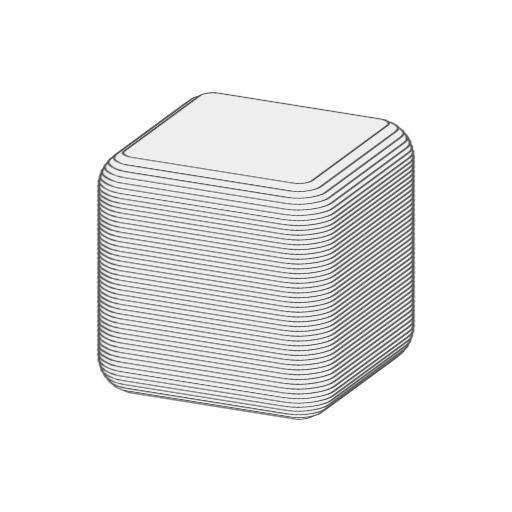
t = 0.00 s
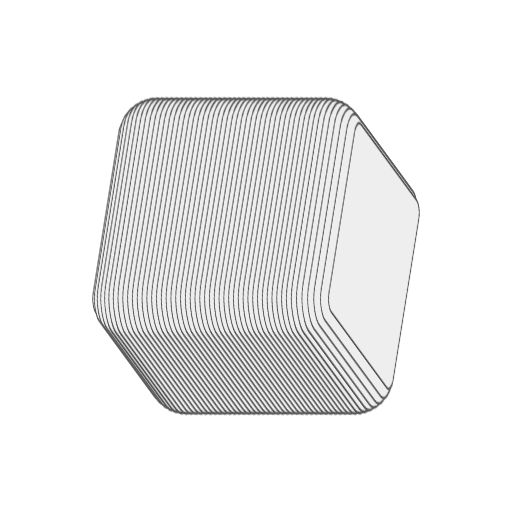
t = 2.50 s
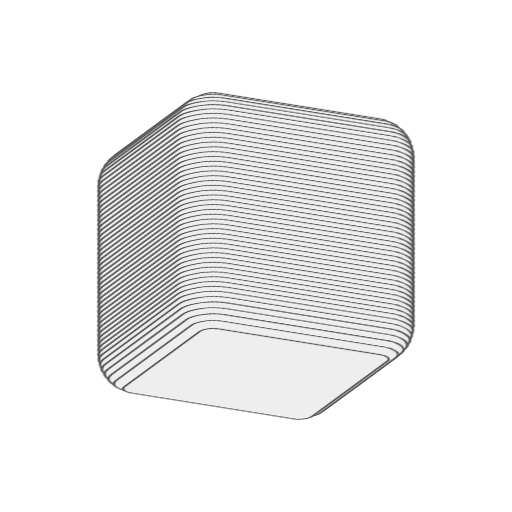
t = 5.00 s
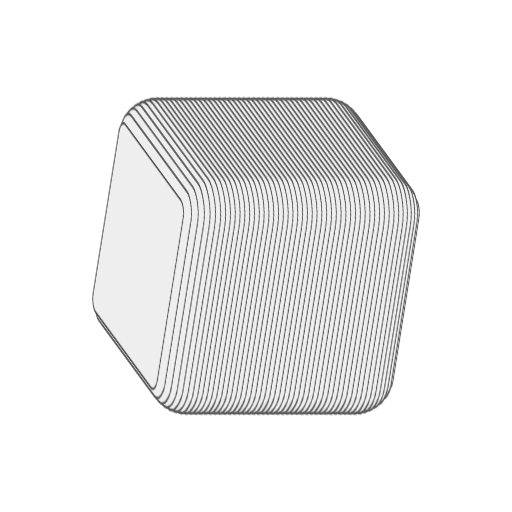
t = 7.50 s

The animated SVG that drew these frames (rendered in a browser with its animation timeline set to each time). Animation: 2 CSS @keyframes rules; one cycle of 10.00 s, repeats indefinitely.

<?xml version="1.0" encoding="utf-8"?>
<svg version="1.1" viewBox="0 0 200 200" xmlns="http://www.w3.org/2000/svg" xmlns:cc="http://creativecommons.org/ns#" xmlns:dc="http://purl.org/dc/elements/1.1/" xmlns:rdf="http://www.w3.org/1999/02/22-rdf-syntax-ns#" xmlns:svg="http://www.w3.org/2000/svg" xmlns:xlink="http://www.w3.org/1999/xlink">
  <title>Animated Cube</title>
  <metadata>
    <rdf:RDF>
      <cc:Work rdf:About="">
        <dc:format>image/svg+xml</dc:format>
        <dc:title>Animated Rotating 3D object</dc:title>
        <dc:creator>
          <cc:Agent>
            <dc:title>Jarda</dc:title>
          </cc:Agent>
        </dc:creator>
        <cc:license rdf:resource="http://creativecommons.org/licenses/by-sa/4.0/"/>
        <dc:subject>
          <rdf:Bag>
            <rdf:li>3D</rdf:li>
            <rdf:li>animated</rdf:li>
            <rdf:li>box</rdf:li>
            <rdf:li>cube</rdf:li>
            <rdf:li>object</rdf:li>
            <rdf:li>rotating</rdf:li>
            <rdf:li>volumetric</rdf:li>
          </rdf:Bag>
        </dc:subject>
        <dc:description>Animated Rotating 3D object</dc:description>
      </cc:Work>
    </rdf:RDF>
  </metadata>
  <defs id="animation_styles">
    <style type="text/css">
      @keyframes rotate360 {
        from { transform: rotate(0deg); }
        to   { transform: rotate(360deg); }
      }
      @-moz-keyframes rotate360 {
        from { -moz-transform: rotate(0deg); }
        to   { -moz-transform: rotate(360deg); }
      }
      @-webkit-keyframes rotate360 {
        from { -webkit-transform: rotate(0deg); }
        to   { -webkit-transform: rotate(360deg); }
      }

      .rotate_vert {
         animation: rotate360 10s linear infinite;
        -moz-animation: rotate360 10s linear infinite;
        -webkit-animation: rotate360 10s linear infinite;
      }

      .rotate_horiz {
         animation: rotate360 10s linear infinite;
         transform-origin: 50% 50%;
        -moz-animation: rotate360 10s linear infinite;
        -moz-transform-origin: 50% 50%;
        -webkit-animation: rotate360 10s linear infinite;
        -webkit-transform-origin: 50% 50%;
      }

      .object3D { stroke: #555555; fill: #eeeeee ; stroke-width: 1 }
    </style>
  </defs>
  <defs id="slices">
    <path d="M -40.3852 -35 L -40.3852 35 c 0 3.80789 3.80789 5.38516 5.38516 5.38516 L 35 40.3852 c 3.80789 0 5.38516 -3.80789 5.38516 -5.38516 L 40.3852 -35 c 0 -3.80789 -3.80789 -5.38516 -5.38516 -5.38516 L -35 -40.3852 c -3.80789 0 -5.38516 3.80789 -5.38516 5.38516 z" id="slice1" transform="rotate (25)"/>
    <path d="M -44 -35 L -44 35 c 0 6.36396 6.36396 9 9 9 L 35 44 c 6.36396 0 9 -6.36396 9 -9 L 44 -35 c 0 -6.36396 -6.36396 -9 -9 -9 L -35 -44 c -6.36396 0 -9 6.36396 -9 9 z" id="slice2" transform="rotate (25)"/>
    <path d="M -46.1803 -35 L -46.1803 35 c 0 7.90569 7.90569 11.1803 11.1803 11.1803 L 35 46.1803 c 7.90569 0 11.1803 -7.90569 11.1803 -11.1803 L 46.1803 -35 c 0 -7.90569 -7.90569 -11.1803 -11.1803 -11.1803 L -35 -46.1803 c -7.90569 0 -11.1803 7.90569 -11.1803 11.1803 z" id="slice3" transform="rotate (25)"/>
    <path d="M -47.6886 -35 L -47.6886 35 c 0 8.97218 8.97218 12.6886 12.6886 12.6886 L 35 47.6886 c 8.97218 0 12.6886 -8.97218 12.6886 -12.6886 L 47.6886 -35 c 0 -8.97218 -8.97218 -12.6886 -12.6886 -12.6886 L -35 -47.6886 c -8.97218 0 -12.6886 8.97218 -12.6886 12.6886 z" id="slice4" transform="rotate (25)"/>
    <path d="M -48.7477 -35 L -48.7477 35 c 0 9.72111 9.72111 13.7477 13.7477 13.7477 L 35 48.7477 c 9.72111 0 13.7477 -9.72111 13.7477 -13.7477 L 48.7477 -35 c 0 -9.72111 -9.72111 -13.7477 -13.7477 -13.7477 L -35 -48.7477 c -9.72111 0 -13.7477 9.72111 -13.7477 13.7477 z" id="slice5" transform="rotate (25)"/>
    <path d="M -49.4568 -35 L -49.4568 35 c 0 10.2225 10.2225 14.4568 14.4568 14.4568 L 35 49.4568 c 10.2225 0 14.4568 -10.2225 14.4568 -14.4568 L 49.4568 -35 c 0 -10.2225 -10.2225 -14.4568 -14.4568 -14.4568 L -35 -49.4568 c -10.2225 0 -14.4568 10.2225 -14.4568 14.4568 z" id="slice6" transform="rotate (25)"/>
    <path d="M -49.8661 -35 L -49.8661 35 c 0 10.5119 10.5119 14.8661 14.8661 14.8661 L 35 49.8661 c 10.5119 0 14.8661 -10.5119 14.8661 -14.8661 L 49.8661 -35 c 0 -10.5119 -10.5119 -14.8661 -14.8661 -14.8661 L -35 -49.8661 c -10.5119 0 -14.8661 10.5119 -14.8661 14.8661 z" id="slice7" transform="rotate (25)"/>
    <path d="M -50 -35 L -50 35 c 0 10.6066 10.6066 15 15 15 L 35 50 c 10.6066 0 15 -10.6066 15 -15 L 50 -35 c 0 -10.6066 -10.6066 -15 -15 -15 L -35 -50 c -10.6066 0 -15 10.6066 -15 15 z" id="slice8" transform="rotate (25)"/>
  </defs>
  <g class="rotate_horiz" id="object3D">
    <g class="object3D" transform="translate (100 100) scale (1 0.34202)">
      <g id="layer1" transform="translate (0 134.626)">
        <use class="rotate_vert" xlink:href="#slice1"/>
      </g>
      <g id="layer2" transform="translate (0 129.131)">
        <use class="rotate_vert" xlink:href="#slice2"/>
      </g>
      <g id="layer3" transform="translate (0 123.636)">
        <use class="rotate_vert" xlink:href="#slice3"/>
      </g>
      <g id="layer4" transform="translate (0 118.142)">
        <use class="rotate_vert" xlink:href="#slice4"/>
      </g>
      <g id="layer5" transform="translate (0 112.647)">
        <use class="rotate_vert" xlink:href="#slice5"/>
      </g>
      <g id="layer6" transform="translate (0 107.152)">
        <use class="rotate_vert" xlink:href="#slice6"/>
      </g>
      <g id="layer7" transform="translate (0 101.657)">
        <use class="rotate_vert" xlink:href="#slice7"/>
      </g>
      <g id="layer8" transform="translate (0 96.1617)">
        <use class="rotate_vert" xlink:href="#slice8"/>
      </g>
      <g id="layer9" transform="translate (0 90.6668)">
        <use class="rotate_vert" xlink:href="#slice8"/>
      </g>
      <g id="layer10" transform="translate (0 85.1718)">
        <use class="rotate_vert" xlink:href="#slice8"/>
      </g>
      <g id="layer11" transform="translate (0 79.6768)">
        <use class="rotate_vert" xlink:href="#slice8"/>
      </g>
      <g id="layer12" transform="translate (0 74.1819)">
        <use class="rotate_vert" xlink:href="#slice8"/>
      </g>
      <g id="layer13" transform="translate (0 68.6869)">
        <use class="rotate_vert" xlink:href="#slice8"/>
      </g>
      <g id="layer14" transform="translate (0 63.192)">
        <use class="rotate_vert" xlink:href="#slice8"/>
      </g>
      <g id="layer15" transform="translate (0 57.697)">
        <use class="rotate_vert" xlink:href="#slice8"/>
      </g>
      <g id="layer16" transform="translate (0 52.2021)">
        <use class="rotate_vert" xlink:href="#slice8"/>
      </g>
      <g id="layer17" transform="translate (0 46.7071)">
        <use class="rotate_vert" xlink:href="#slice8"/>
      </g>
      <g id="layer18" transform="translate (0 41.2122)">
        <use class="rotate_vert" xlink:href="#slice8"/>
      </g>
      <g id="layer19" transform="translate (0 35.7172)">
        <use class="rotate_vert" xlink:href="#slice8"/>
      </g>
      <g id="layer20" transform="translate (0 30.2223)">
        <use class="rotate_vert" xlink:href="#slice8"/>
      </g>
      <g id="layer21" transform="translate (0 24.7273)">
        <use class="rotate_vert" xlink:href="#slice8"/>
      </g>
      <g id="layer22" transform="translate (0 19.2323)">
        <use class="rotate_vert" xlink:href="#slice8"/>
      </g>
      <g id="layer23" transform="translate (0 13.7374)">
        <use class="rotate_vert" xlink:href="#slice8"/>
      </g>
      <g id="layer24" transform="translate (0 8.24243)">
        <use class="rotate_vert" xlink:href="#slice8"/>
      </g>
      <g id="layer25" transform="translate (0 2.74748)">
        <use class="rotate_vert" xlink:href="#slice8"/>
      </g>
      <g id="layer26" transform="translate (0 -2.74748)">
        <use class="rotate_vert" xlink:href="#slice8"/>
      </g>
      <g id="layer27" transform="translate (0 -8.24243)">
        <use class="rotate_vert" xlink:href="#slice8"/>
      </g>
      <g id="layer28" transform="translate (0 -13.7374)">
        <use class="rotate_vert" xlink:href="#slice8"/>
      </g>
      <g id="layer29" transform="translate (0 -19.2323)">
        <use class="rotate_vert" xlink:href="#slice8"/>
      </g>
      <g id="layer30" transform="translate (0 -24.7273)">
        <use class="rotate_vert" xlink:href="#slice8"/>
      </g>
      <g id="layer31" transform="translate (0 -30.2223)">
        <use class="rotate_vert" xlink:href="#slice8"/>
      </g>
      <g id="layer32" transform="translate (0 -35.7172)">
        <use class="rotate_vert" xlink:href="#slice8"/>
      </g>
      <g id="layer33" transform="translate (0 -41.2122)">
        <use class="rotate_vert" xlink:href="#slice8"/>
      </g>
      <g id="layer34" transform="translate (0 -46.7071)">
        <use class="rotate_vert" xlink:href="#slice8"/>
      </g>
      <g id="layer35" transform="translate (0 -52.2021)">
        <use class="rotate_vert" xlink:href="#slice8"/>
      </g>
      <g id="layer36" transform="translate (0 -57.697)">
        <use class="rotate_vert" xlink:href="#slice8"/>
      </g>
      <g id="layer37" transform="translate (0 -63.192)">
        <use class="rotate_vert" xlink:href="#slice8"/>
      </g>
      <g id="layer38" transform="translate (0 -68.6869)">
        <use class="rotate_vert" xlink:href="#slice8"/>
      </g>
      <g id="layer39" transform="translate (0 -74.1819)">
        <use class="rotate_vert" xlink:href="#slice8"/>
      </g>
      <g id="layer40" transform="translate (0 -79.6768)">
        <use class="rotate_vert" xlink:href="#slice8"/>
      </g>
      <g id="layer41" transform="translate (0 -85.1718)">
        <use class="rotate_vert" xlink:href="#slice8"/>
      </g>
      <g id="layer42" transform="translate (0 -90.6668)">
        <use class="rotate_vert" xlink:href="#slice8"/>
      </g>
      <g id="layer43" transform="translate (0 -96.1617)">
        <use class="rotate_vert" xlink:href="#slice8"/>
      </g>
      <g id="layer44" transform="translate (0 -101.657)">
        <use class="rotate_vert" xlink:href="#slice7"/>
      </g>
      <g id="layer45" transform="translate (0 -107.152)">
        <use class="rotate_vert" xlink:href="#slice6"/>
      </g>
      <g id="layer46" transform="translate (0 -112.647)">
        <use class="rotate_vert" xlink:href="#slice5"/>
      </g>
      <g id="layer47" transform="translate (0 -118.142)">
        <use class="rotate_vert" xlink:href="#slice4"/>
      </g>
      <g id="layer48" transform="translate (0 -123.636)">
        <use class="rotate_vert" xlink:href="#slice3"/>
      </g>
      <g id="layer49" transform="translate (0 -129.131)">
        <use class="rotate_vert" xlink:href="#slice2"/>
      </g>
      <g id="layer50" transform="translate (0 -134.626)">
        <use class="rotate_vert" xlink:href="#slice1"/>
      </g>
    </g>
  </g>
</svg>
